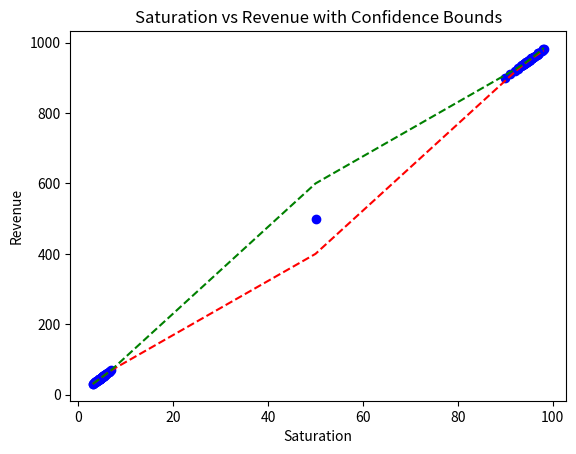

Reproduce this figure in Python. (Note: this script raises an exception after producing the figure.)
import numpy as np
import pandas as pd
import matplotlib.pyplot as plt
from scipy.stats import gaussian_kde

# Set random seed for reproducibility
np.random.seed(42)

# Generate many low saturation values clustered together (e.g., between 1 and 10)
low_saturation = np.random.normal(loc=5, scale=1, size=50)
low_saturation = np.clip(low_saturation, 1, 10)  # Ensure values stay within desired range

# Generate a single middle saturation value (e.g., around 50)
middle_saturation = np.array([50])

# Generate many high saturation values clustered together (e.g., between 90 and 100)
high_saturation = np.random.normal(loc=95, scale=2, size=50)
high_saturation = np.clip(high_saturation, 90, 100)  # Ensure values stay within desired range

# Combine all saturation values
saturation_values = np.concatenate([low_saturation, middle_saturation, high_saturation])

# Calculate corresponding revenue values
revenue_values = 10 * saturation_values

# Create a DataFrame
artificial_data = pd.DataFrame({
    'saturation': saturation_values,
    'revenue': revenue_values
})

# Sort by saturation values
artificial_data = artificial_data.sort_values(by='saturation').reset_index(drop=True)

# Step 1: Calculate the local density using Gaussian Kernel Density Estimation (KDE)
kde = gaussian_kde(artificial_data['saturation'], bw_method='scott')  # 'scott' is the default bandwidth method
artificial_data['density'] = kde(artificial_data['saturation'])

# Step 2: Calculate confidence based on density (higher density = higher confidence)
artificial_data['confidence'] = (artificial_data['density'] - artificial_data['density'].min()) / \
                                (artificial_data['density'].max() - artificial_data['density'].min())

# Step 3: Calculate the upper and lower bounds on revenue
margin_factor = 0.2  # You can adjust this factor to increase/decrease the bounds
artificial_data['lower_bound'] = artificial_data['revenue'] - margin_factor * (1 - artificial_data['confidence']) * artificial_data['revenue']
artificial_data['upper_bound'] = artificial_data['revenue'] + margin_factor * (1 - artificial_data['confidence']) * artificial_data['revenue']

# Step 4: Plotting
plt.scatter(artificial_data['saturation'], artificial_data['revenue'], label='Actual Revenue', color='blue')

# Plot the upper and lower bounds as lines
plt.plot(artificial_data['saturation'], artificial_data['lower_bound'], label='Lower Bound', linestyle='--', color='red')
plt.plot(artificial_data['saturation'], artificial_data['upper_bound'], label='Upper Bound', linestyle='--', color='green')

# Labeling the axes and title
plt.xlabel('Saturation')
plt.ylabel('Revenue')
plt.title('Saturation vs Revenue with Confidence Bounds')

# save to data_viz as image
plt.savefig('data_viz/confidence_bounds.png')